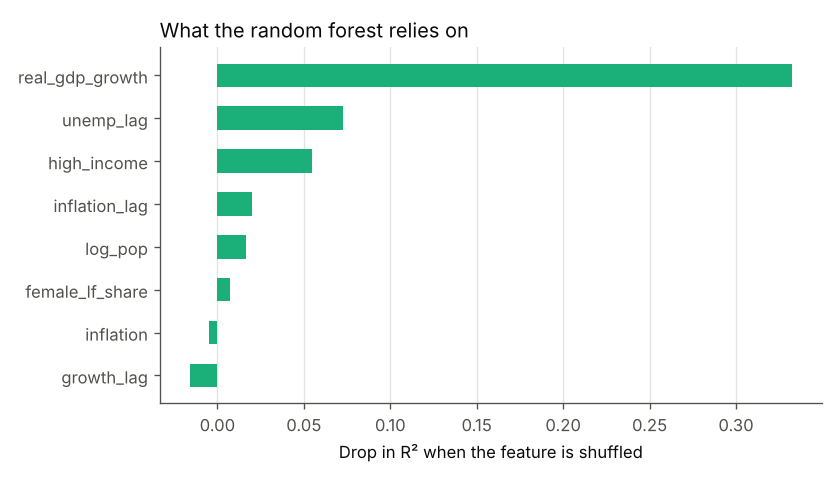

Data behind this chart, as committed beside it:
feature, importance
real_gdp_growth, 0.3323
unemp_lag, 0.0725
high_income, 0.0548
inflation_lag, 0.0202
log_pop, 0.0165
female_lf_share, 0.0075
inflation, -0.005
growth_lag, -0.016
